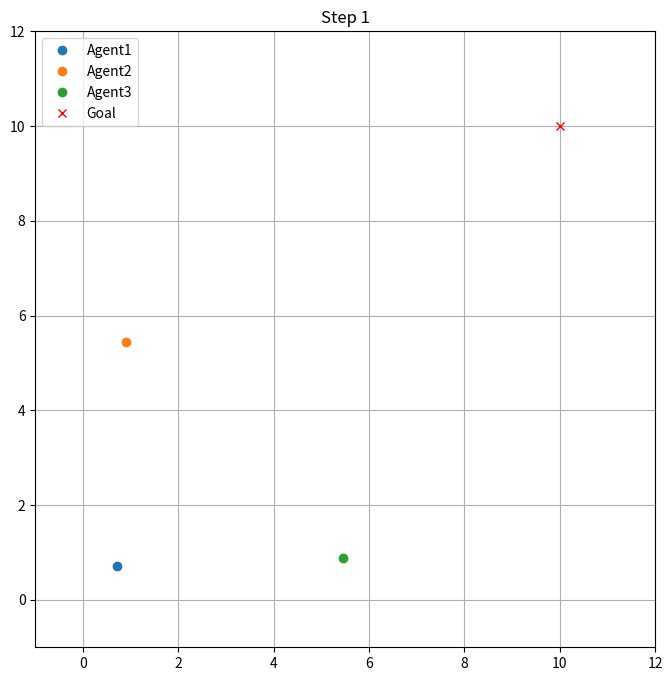
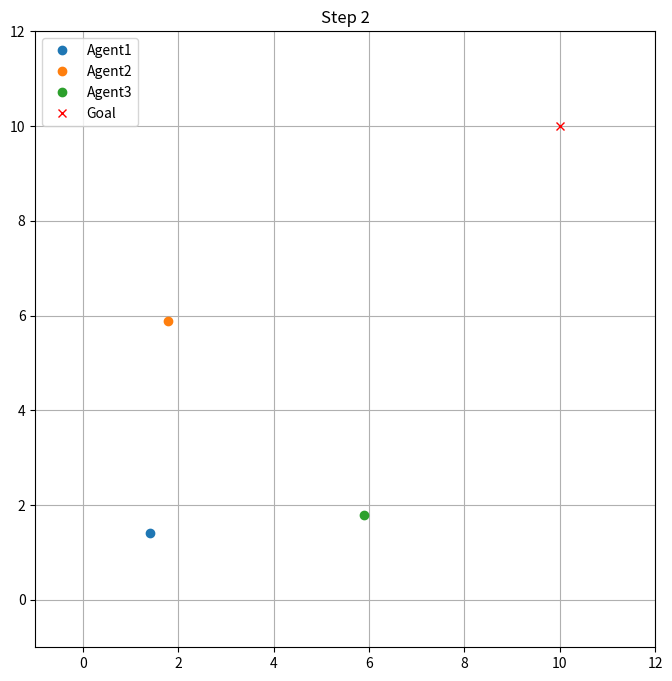
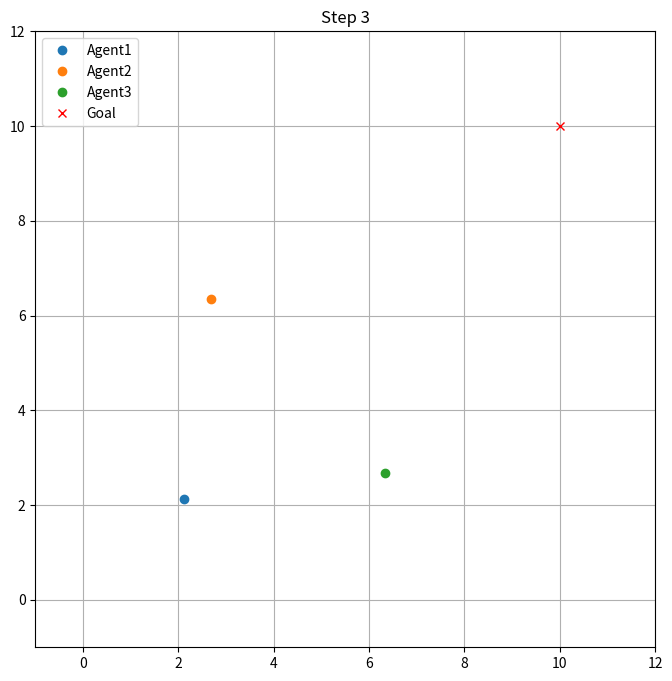
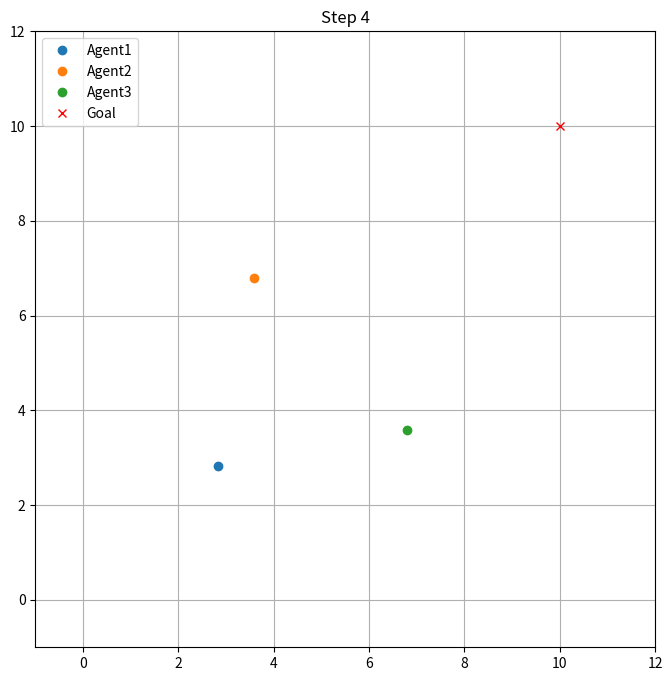
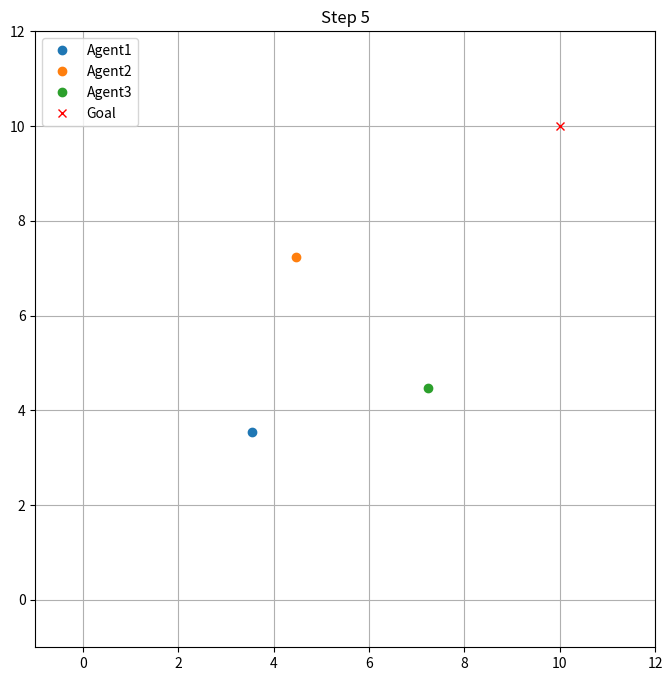
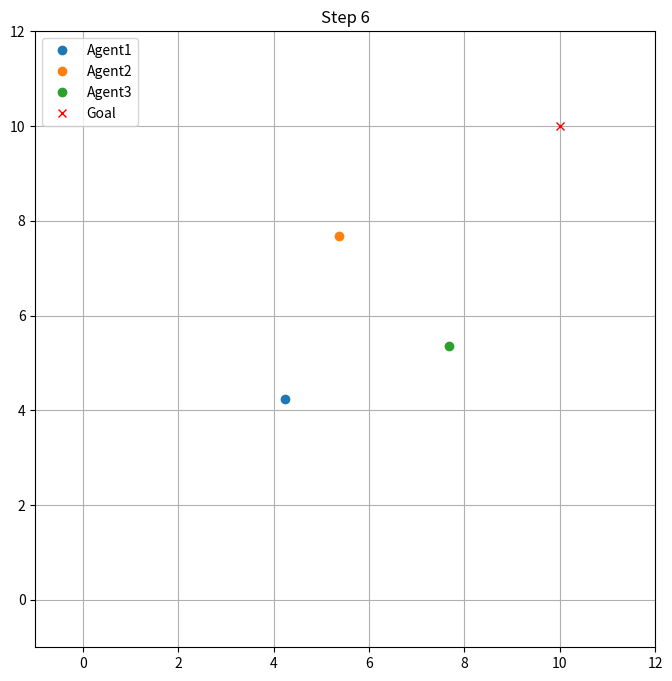
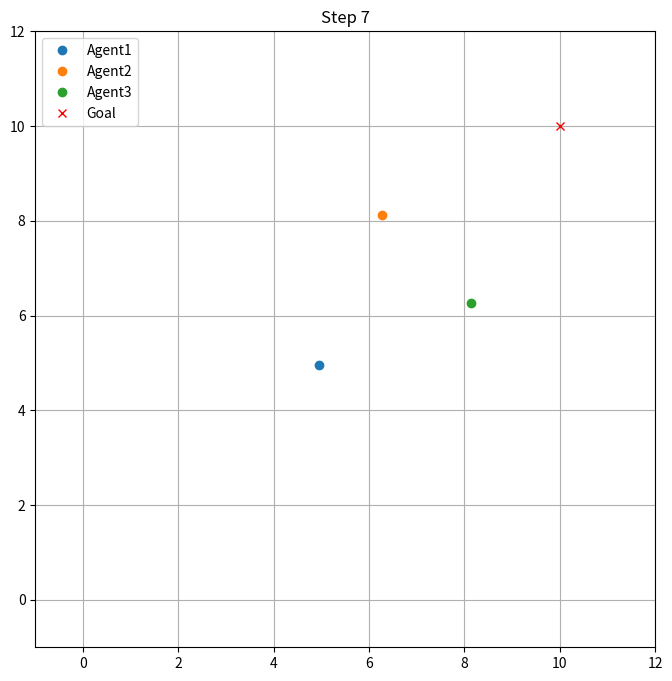
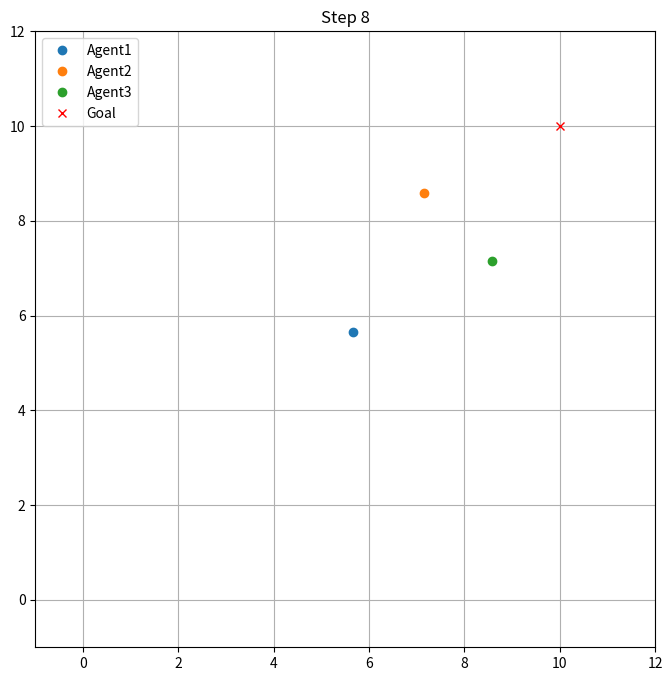
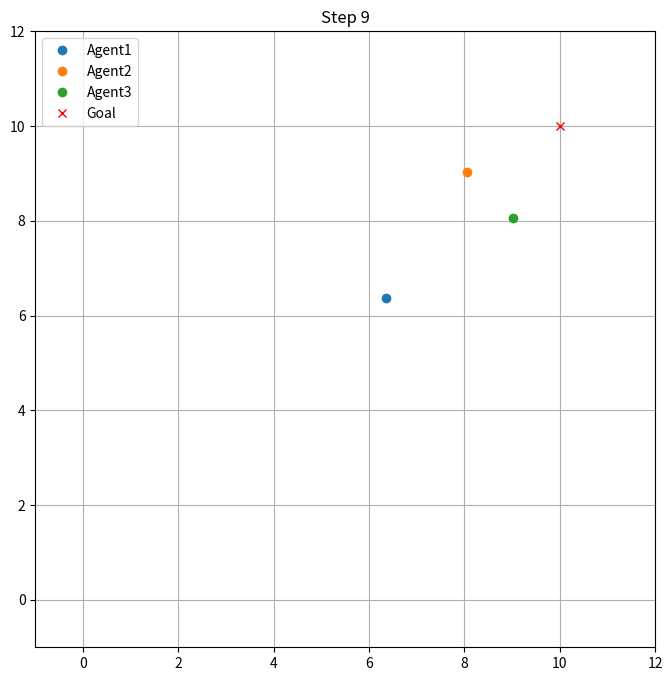
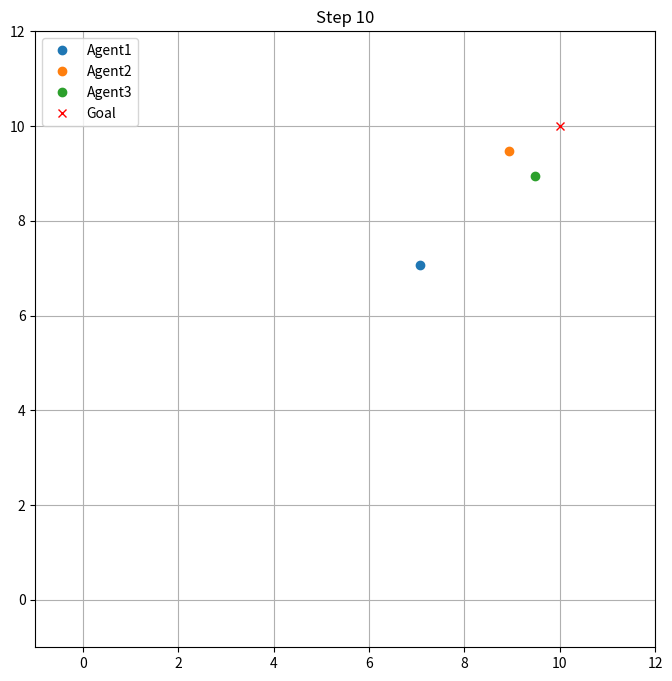

These charts were generated, in order, by the following Python code:
import matplotlib.pyplot as plt
import numpy as np

# Define the environment, including the goal and agents
class Environment:
    def __init__(self):
        self.goal = np.array([10, 10])  # Goal position
        self.agents = {
            'Agent1': np.array([0., 0.]),
            'Agent2': np.array([0., 5.]),
            'Agent3': np.array([5., 0.])
        }
        self.step_size = 1  # Predefined distance each agent moves in a step

    def move_agents(self):
        for name, position in self.agents.items():
            direction = self.goal - position
            distance_to_goal = np.linalg.norm(direction)
            step_distance = min(self.step_size, distance_to_goal)
            step_direction = direction / distance_to_goal
            self.agents[name] += step_direction * step_distance

    def plot_environment(self, step):
        plt.figure(figsize=(8, 8))
        for name, position in self.agents.items():
            plt.plot(position[0], position[1], 'o', label=name)
        plt.plot(self.goal[0], self.goal[1], 'rx', label='Goal')
        plt.xlim(-1, 12)
        plt.ylim(-1, 12)
        plt.title(f'Step {step}')
        plt.legend()
        plt.grid(True)
        plt.show()

# Create the environment
env = Environment()

# Simulate and plot each step
for step in range(1, 11):  # Simulate for 10 steps
    env.move_agents()
    env.plot_environment(step)
